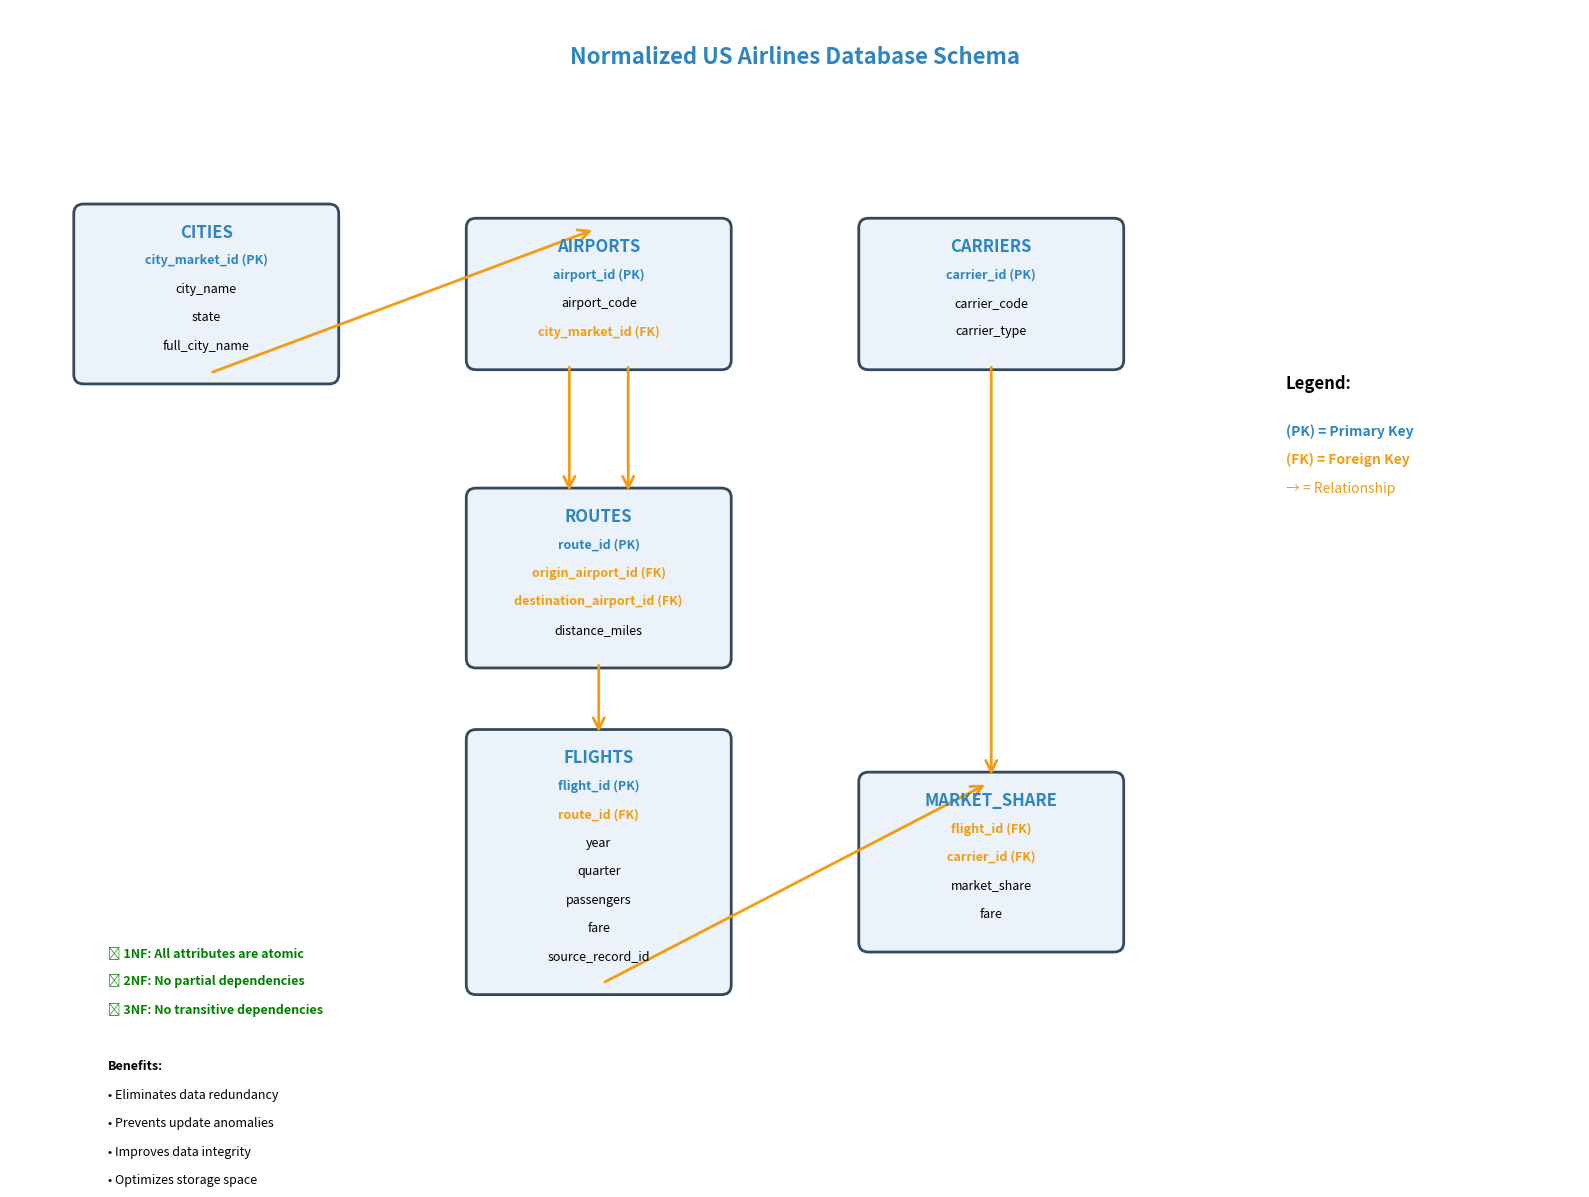

Python code for this plot:
import matplotlib.pyplot as plt
import matplotlib.patches as patches
from matplotlib.patches import FancyBboxPatch, ConnectionPatch
import numpy as np

def create_schema_diagram():
    """Create a visual diagram of the normalized database schema."""
    
    fig, ax = plt.subplots(1, 1, figsize=(16, 12))
    ax.set_xlim(0, 16)
    ax.set_ylim(0, 12)
    ax.axis('off')
    
    # Define colors
    primary_color = '#2E86C1'
    foreign_color = '#F39C12'
    table_color = '#EBF2FA'
    border_color = '#34495E'
    
    # Table definitions with their positions and fields
    tables = {
        'cities': {
            'pos': (2, 9),
            'fields': [
                'city_market_id (PK)',
                'city_name',
                'state',
                'full_city_name'
            ]
        },
        'airports': {
            'pos': (6, 9),
            'fields': [
                'airport_id (PK)',
                'airport_code',
                'city_market_id (FK)'
            ]
        },
        'carriers': {
            'pos': (10, 9),
            'fields': [
                'carrier_id (PK)',
                'carrier_code',
                'carrier_type'
            ]
        },
        'routes': {
            'pos': (6, 6),
            'fields': [
                'route_id (PK)',
                'origin_airport_id (FK)',
                'destination_airport_id (FK)',
                'distance_miles'
            ]
        },
        'flights': {
            'pos': (6, 3),
            'fields': [
                'flight_id (PK)',
                'route_id (FK)',
                'year',
                'quarter',
                'passengers',
                'fare',
                'source_record_id'
            ]
        },
        'market_share': {
            'pos': (10, 3),
            'fields': [
                'flight_id (FK)',
                'carrier_id (FK)',
                'market_share',
                'fare'
            ]
        }
    }
    
    # Draw tables
    table_boxes = {}
    for table_name, table_info in tables.items():
        x, y = table_info['pos']
        fields = table_info['fields']
        
        # Calculate box dimensions
        max_width = max(len(field) for field in [table_name.upper()] + fields)
        box_width = max(2.5, max_width * 0.08)
        box_height = len(fields) * 0.3 + 0.5
        
        # Draw table box
        table_box = FancyBboxPatch(
            (x - box_width/2, y - box_height/2),
            box_width, box_height,
            boxstyle="round,pad=0.1",
            facecolor=table_color,
            edgecolor=border_color,
            linewidth=2
        )
        ax.add_patch(table_box)
        
        # Store box info for connections
        table_boxes[table_name] = {
            'x': x, 'y': y,
            'width': box_width, 'height': box_height
        }
        
        # Draw table name
        ax.text(x, y + box_height/2 - 0.2, table_name.upper(), 
                ha='center', va='center', fontsize=12, fontweight='bold',
                color=primary_color)
        
        # Draw fields
        for i, field in enumerate(fields):
            field_y = y + box_height/2 - 0.5 - (i * 0.3)
            
            # Color code primary keys and foreign keys
            if '(PK)' in field:
                color = primary_color
                fontweight = 'bold'
            elif '(FK)' in field:
                color = foreign_color
                fontweight = 'bold'
            else:
                color = 'black'
                fontweight = 'normal'
            
            ax.text(x, field_y, field, ha='center', va='center', 
                   fontsize=9, color=color, fontweight=fontweight)
    
    # Define relationships
    relationships = [
        ('cities', 'airports', 'city_market_id'),
        ('airports', 'routes', 'origin_airport_id'),
        ('airports', 'routes', 'destination_airport_id'),
        ('routes', 'flights', 'route_id'),
        ('flights', 'market_share', 'flight_id'),
        ('carriers', 'market_share', 'carrier_id')
    ]
    
    # Draw relationships
    for parent, child, fk_name in relationships:
        parent_info = table_boxes[parent]
        child_info = table_boxes[child]
        
        # Calculate connection points
        if parent == 'airports' and child == 'routes':
            # Special handling for airports -> routes (two connections)
            if fk_name == 'origin_airport_id':
                start_x = parent_info['x'] - 0.3
                end_x = child_info['x'] - 0.3
            else:  # destination_airport_id
                start_x = parent_info['x'] + 0.3
                end_x = child_info['x'] + 0.3
        else:
            start_x = parent_info['x']
            end_x = child_info['x']
        
        start_y = parent_info['y'] - parent_info['height']/2
        end_y = child_info['y'] + child_info['height']/2
        
        # Draw connection line
        connection = ConnectionPatch(
            (start_x, start_y), (end_x, end_y),
            "data", "data",
            arrowstyle="->",
            shrinkA=5, shrinkB=5,
            mutation_scale=20,
            fc=foreign_color,
            ec=foreign_color,
            linewidth=2
        )
        ax.add_patch(connection)
    
    # Add title and legend
    ax.text(8, 11.5, 'Normalized US Airlines Database Schema', 
            ha='center', va='center', fontsize=16, fontweight='bold',
            color=primary_color)
    
    # Legend
    legend_x = 13
    legend_y = 8
    
    ax.text(legend_x, legend_y, 'Legend:', fontsize=12, fontweight='bold')
    ax.text(legend_x, legend_y - 0.5, '(PK) = Primary Key', fontsize=10, 
            color=primary_color, fontweight='bold')
    ax.text(legend_x, legend_y - 0.8, '(FK) = Foreign Key', fontsize=10, 
            color=foreign_color, fontweight='bold')
    ax.text(legend_x, legend_y - 1.1, '→ = Relationship', fontsize=10, 
            color=foreign_color)
    
    # Add normalization info
    norm_info = [
        "✅ 1NF: All attributes are atomic",
        "✅ 2NF: No partial dependencies", 
        "✅ 3NF: No transitive dependencies",
        "",
        "Benefits:",
        "• Eliminates data redundancy",
        "• Prevents update anomalies",
        "• Improves data integrity",
        "• Optimizes storage space"
    ]
    
    for i, info in enumerate(norm_info):
        ax.text(1, 2 - i*0.3, info, fontsize=9, 
                fontweight='bold' if info.startswith('✅') or info == 'Benefits:' else 'normal',
                color='green' if info.startswith('✅') else 'black')
    
    plt.tight_layout()
    plt.savefig('normalized_schema_diagram.png', dpi=300, bbox_inches='tight')
    plt.show()
    
    print("Schema diagram saved as 'normalized_schema_diagram.png'")

if __name__ == "__main__":
    create_schema_diagram() 